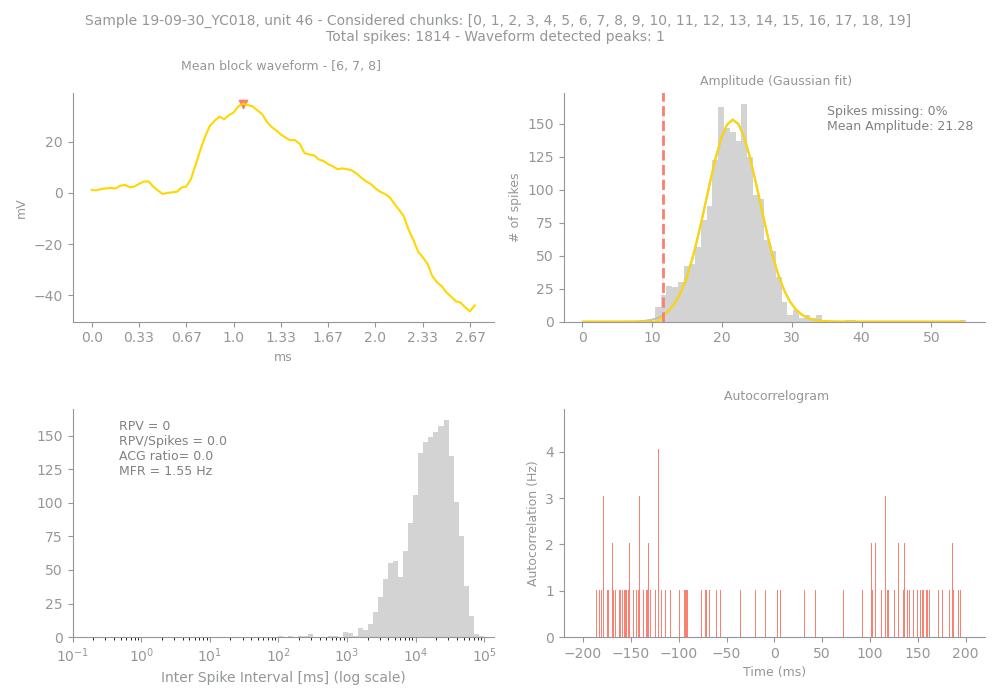

The file beside this chart, header and first rows:
Sample, Unit, PeakChUnit, SpikesUnit, GoodChunks, GoodChunksList, WvfChunks, WvfChunksList, SpikesBlock, PercMissingSpikesBlock, MFRBlockHz, MeanAmpBlock, RPVBlock, FpBlockFancy, FpBlockSimple, ACGViolationRatio, WvfPeaksBlock, PeaksBlock_x, PeaksBlock_y, BigPkNegBlock
19-09-30_YC018, 46, 28, 1814, 20, [0, 1, 2, 3, 4, 5, 6, 7, 8, 9, 10, 11, 1…, 3, [6, 7, 8], 1814, 0, 1.55, 21.28, 0, 0, 0.0, 0.0, 1, [32], [34.924183], 1
